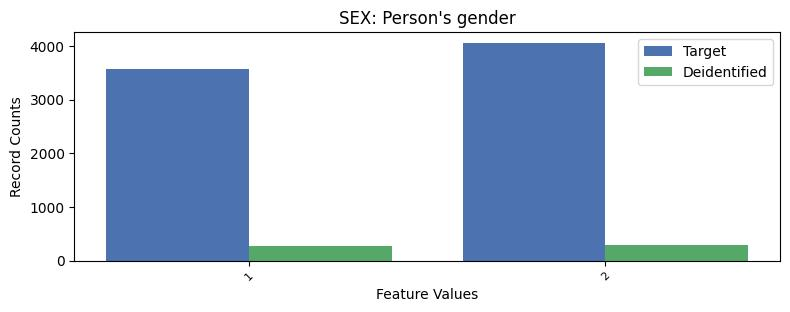

Source data for this figure (header and first rows):
, SEX, count_target, count_deidentified
0, 2, 4058, 299
1, 1, 3576, 271
